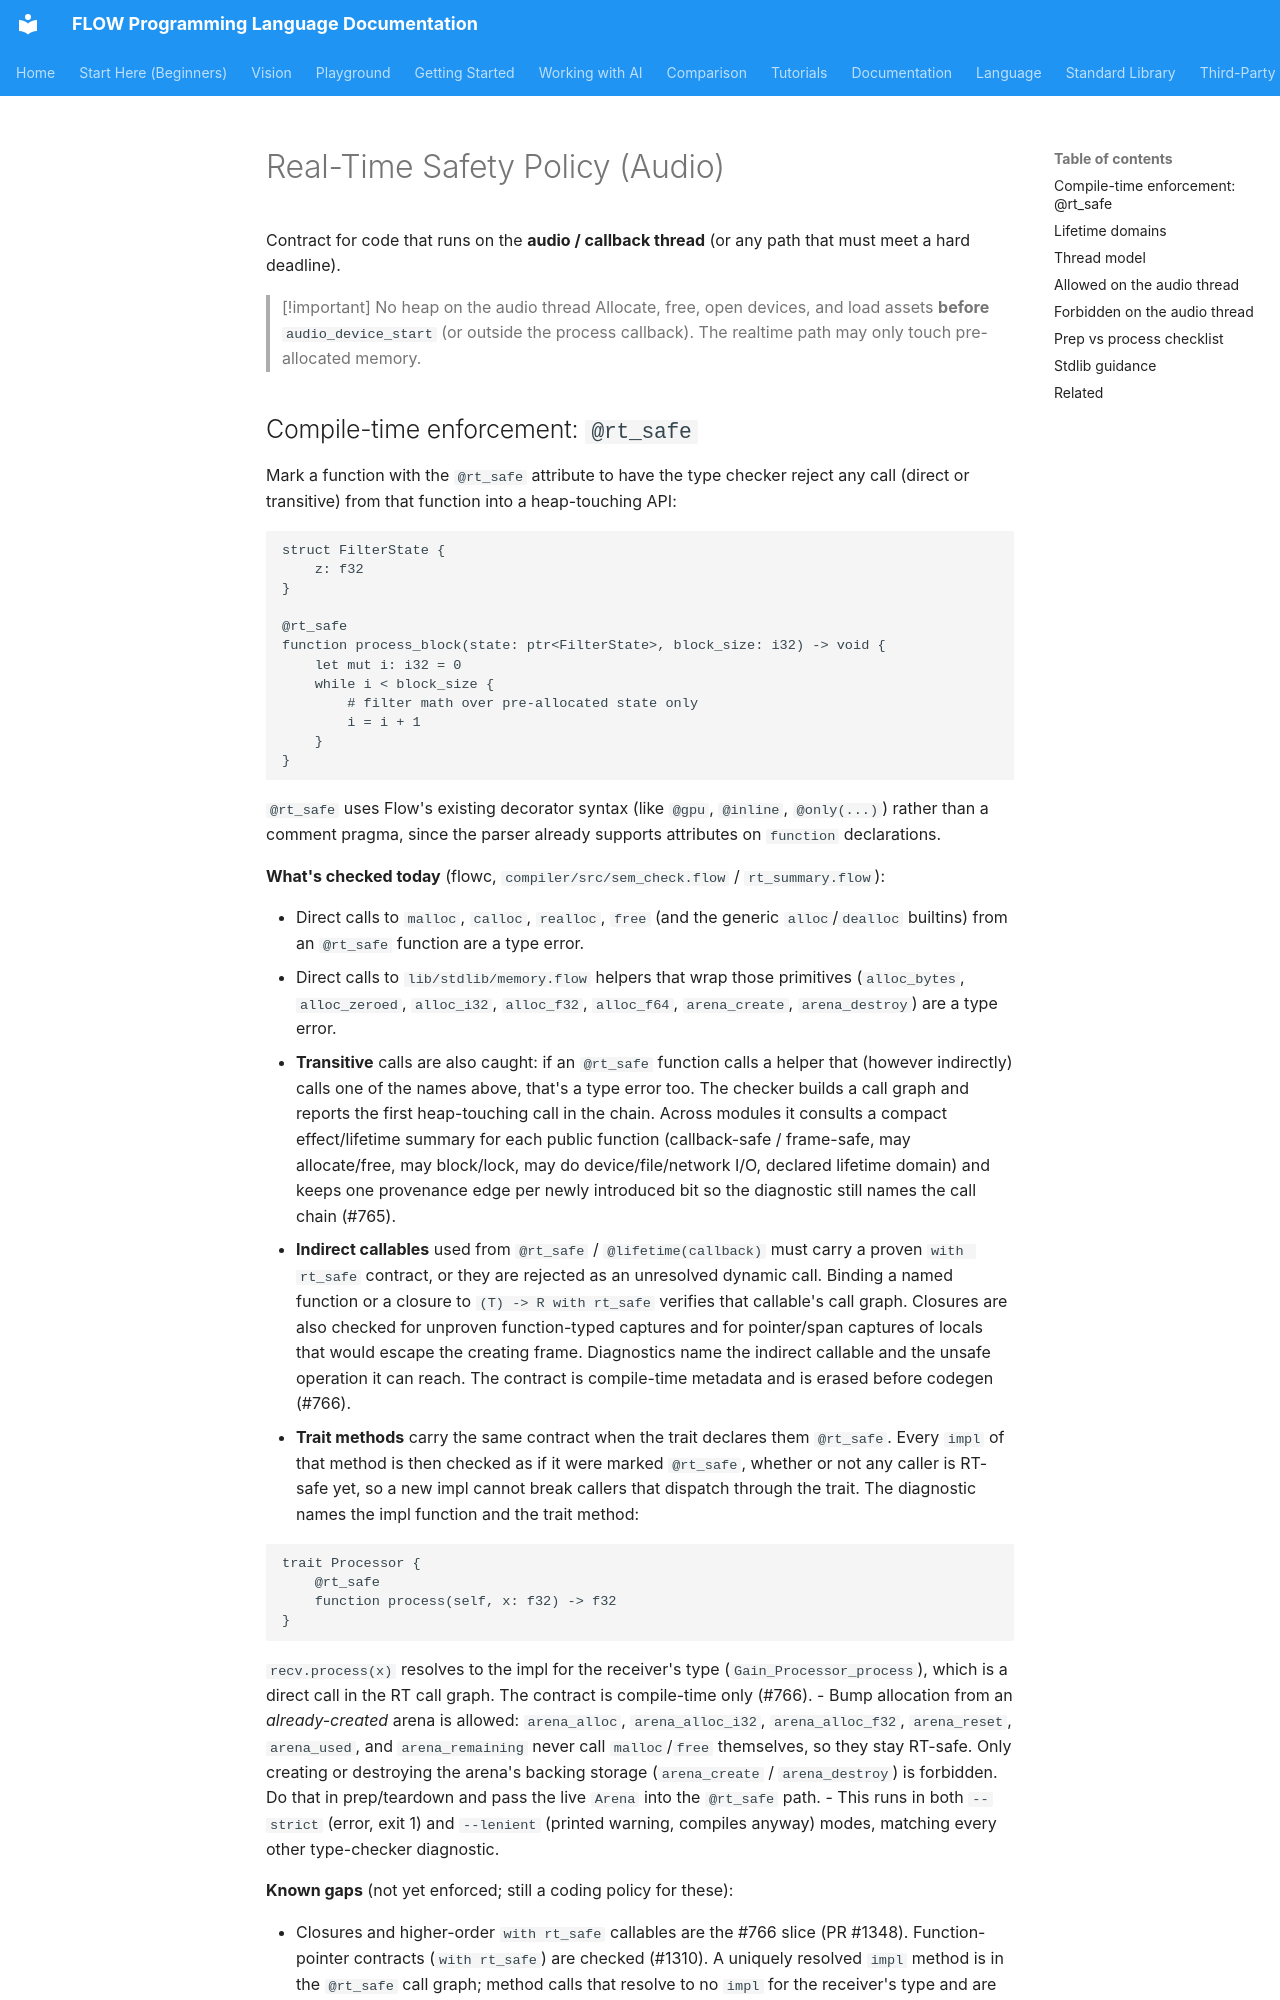

repository: flooooooooooow/flow · page: library/rt-safety/index.html · generator: mkdocs

# Real-Time Safety Policy (Audio)

Contract for code that runs on the **audio / callback thread** (or any path that must meet a hard deadline).

> [!important] No heap on the audio thread
> Allocate, free, open devices, and load assets **before** `audio_device_start` (or outside the process callback). The realtime path may only touch pre-allocated memory.
